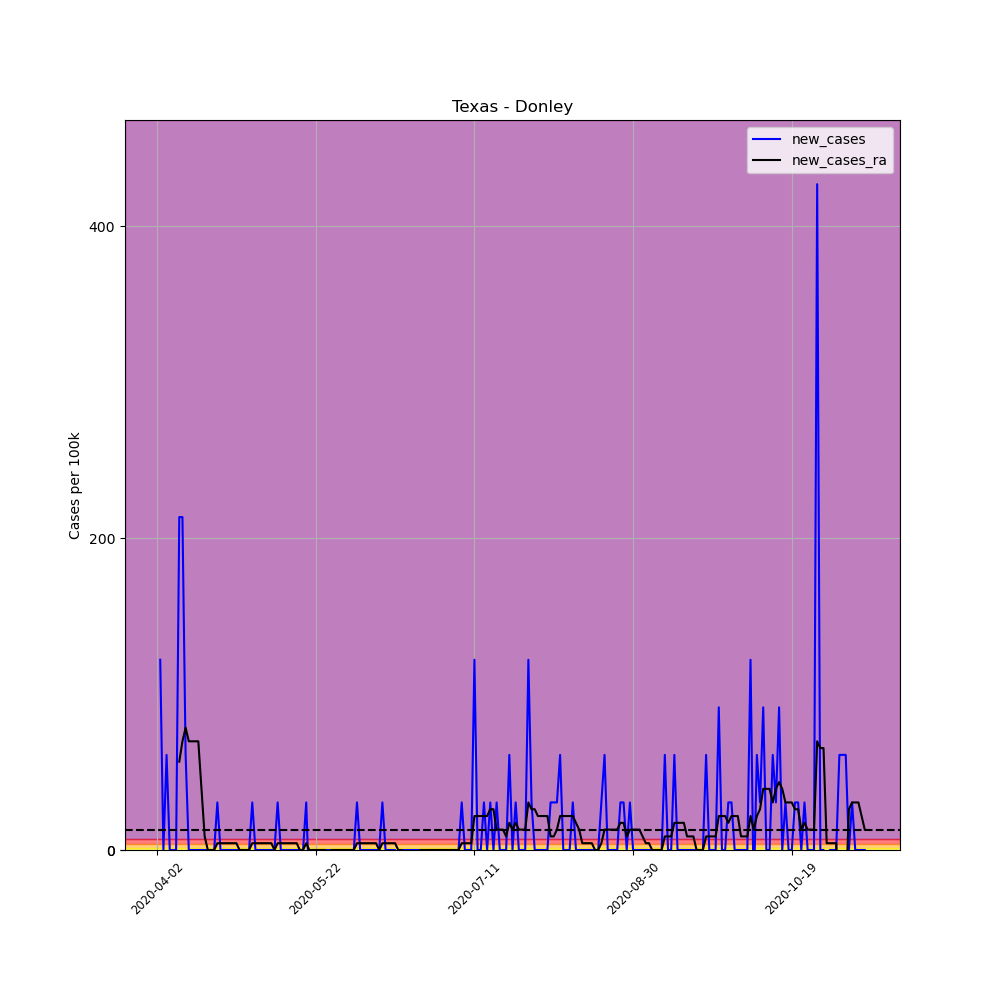

The table this chart was drawn from, first rows:
, date, county, state, fips, cases, deaths, COUNTY, STNAME, CTYNAME, POPESTIMATE2019, per_100k, per_100k_ra, new_cases, new_cases_ra
528562, 2020-04-02, Donley, Texas, 48129, 1, 0, 129, Texas, Donley, 3278, 30.51, , , 
528563, 2020-04-03, Donley, Texas, 48129, 5, 0, 129, Texas, Donley, 3278, 152.5, , 122, 
528564, 2020-04-04, Donley, Texas, 48129, 5, 0, 129, Texas, Donley, 3278, 152.5, , 0.0, 
528565, 2020-04-05, Donley, Texas, 48129, 7, 0, 129, Texas, Donley, 3278, 213.5, , 61.01, 
528566, 2020-04-06, Donley, Texas, 48129, 7, 0, 129, Texas, Donley, 3278, 213.5, , 0.0, 
528567, 2020-04-07, Donley, Texas, 48129, 7, 0, 129, Texas, Donley, 3278, 213.5, , 0.0, 
528568, 2020-04-08, Donley, Texas, 48129, 7, 0, 129, Texas, Donley, 3278, 213.5, 170, 0.0, 
528569, 2020-04-09, Donley, Texas, 48129, 14, 0, 129, Texas, Donley, 3278, 427.1, 226.6, 213.5, 56.65
528570, 2020-04-10, Donley, Texas, 48129, 21, 0, 129, Texas, Donley, 3278, 640.6, 296.3, 213.5, 69.73
528571, 2020-04-11, Donley, Texas, 48129, 23, 0, 129, Texas, Donley, 3278, 701.6, 374.8, 61.01, 78.45
528572, 2020-04-12, Donley, Texas, 48129, 23, 0, 129, Texas, Donley, 3278, 701.6, 444.5, 0.0, 69.73
528573, 2020-04-13, Donley, Texas, 48129, 23, 0, 129, Texas, Donley, 3278, 701.6, 514.3, 0.0, 69.73
528574, 2020-04-14, Donley, Texas, 48129, 23, 0, 129, Texas, Donley, 3278, 701.6, 584, 0.0, 69.73
528575, 2020-04-15, Donley, Texas, 48129, 23, 0, 129, Texas, Donley, 3278, 701.6, 653.7, 0.0, 69.73
528576, 2020-04-16, Donley, Texas, 48129, 23, 0, 129, Texas, Donley, 3278, 701.6, 692.9, 0.0, 39.22
528577, 2020-04-17, Donley, Texas, 48129, 23, 0, 129, Texas, Donley, 3278, 701.6, 701.6, 0.0, 8.716
528578, 2020-04-18, Donley, Texas, 48129, 23, 0, 129, Texas, Donley, 3278, 701.6, 701.6, 0.0, 0.0
528579, 2020-04-19, Donley, Texas, 48129, 23, 0, 129, Texas, Donley, 3278, 701.6, 701.6, 0.0, 0.0
528580, 2020-04-20, Donley, Texas, 48129, 23, 0, 129, Texas, Donley, 3278, 701.6, 701.6, 0.0, 0.0
528581, 2020-04-21, Donley, Texas, 48129, 24, 0, 129, Texas, Donley, 3278, 732.2, 706, 30.51, 4.358
528582, 2020-04-22, Donley, Texas, 48129, 24, 0, 129, Texas, Donley, 3278, 732.2, 710.4, 0.0, 4.358
528583, 2020-04-23, Donley, Texas, 48129, 24, 0, 129, Texas, Donley, 3278, 732.2, 714.7, 0.0, 4.358
528584, 2020-04-24, Donley, Texas, 48129, 24, 0, 129, Texas, Donley, 3278, 732.2, 719.1, 0.0, 4.358
528585, 2020-04-25, Donley, Texas, 48129, 24, 0, 129, Texas, Donley, 3278, 732.2, 723.4, 0.0, 4.358
528586, 2020-04-26, Donley, Texas, 48129, 24, 0, 129, Texas, Donley, 3278, 732.2, 727.8, 0.0, 4.358
528587, 2020-04-27, Donley, Texas, 48129, 24, 0, 129, Texas, Donley, 3278, 732.2, 732.2, 0.0, 4.358
528588, 2020-04-28, Donley, Texas, 48129, 24, 0, 129, Texas, Donley, 3278, 732.2, 732.2, 0.0, 0.0
528589, 2020-04-29, Donley, Texas, 48129, 24, 0, 129, Texas, Donley, 3278, 732.2, 732.2, 0.0, 0.0
528590, 2020-04-30, Donley, Texas, 48129, 24, 0, 129, Texas, Donley, 3278, 732.2, 732.2, 0.0, 0.0
528591, 2020-05-01, Donley, Texas, 48129, 24, 0, 129, Texas, Donley, 3278, 732.2, 732.2, 0.0, 0.0
528592, 2020-05-02, Donley, Texas, 48129, 25, 0, 129, Texas, Donley, 3278, 762.7, 736.5, 30.51, 4.358
528593, 2020-05-03, Donley, Texas, 48129, 25, 0, 129, Texas, Donley, 3278, 762.7, 740.9, 0.0, 4.358
528594, 2020-05-04, Donley, Texas, 48129, 25, 0, 129, Texas, Donley, 3278, 762.7, 745.2, 0.0, 4.358
528595, 2020-05-05, Donley, Texas, 48129, 25, 0, 129, Texas, Donley, 3278, 762.7, 749.6, 0.0, 4.358
528596, 2020-05-06, Donley, Texas, 48129, 25, 0, 129, Texas, Donley, 3278, 762.7, 753.9, 0.0, 4.358
528597, 2020-05-07, Donley, Texas, 48129, 25, 0, 129, Texas, Donley, 3278, 762.7, 758.3, 0.0, 4.358
528598, 2020-05-08, Donley, Texas, 48129, 25, 0, 129, Texas, Donley, 3278, 762.7, 762.7, 0.0, 4.358
528599, 2020-05-09, Donley, Texas, 48129, 25, 0, 129, Texas, Donley, 3278, 762.7, 762.7, 0.0, 0.0
528600, 2020-05-10, Donley, Texas, 48129, 26, 0, 129, Texas, Donley, 3278, 793.2, 767, 30.51, 4.358
528601, 2020-05-11, Donley, Texas, 48129, 26, 0, 129, Texas, Donley, 3278, 793.2, 771.4, 0.0, 4.358
528602, 2020-05-12, Donley, Texas, 48129, 26, 0, 129, Texas, Donley, 3278, 793.2, 775.7, 0.0, 4.358
528603, 2020-05-13, Donley, Texas, 48129, 26, 0, 129, Texas, Donley, 3278, 793.2, 780.1, 0.0, 4.358
528604, 2020-05-14, Donley, Texas, 48129, 26, 0, 129, Texas, Donley, 3278, 793.2, 784.5, 0.0, 4.358
528605, 2020-05-15, Donley, Texas, 48129, 26, 0, 129, Texas, Donley, 3278, 793.2, 788.8, 0.0, 4.358
528606, 2020-05-16, Donley, Texas, 48129, 26, 0, 129, Texas, Donley, 3278, 793.2, 793.2, 0.0, 4.358
528607, 2020-05-17, Donley, Texas, 48129, 26, 0, 129, Texas, Donley, 3278, 793.2, 793.2, 0.0, 0.0
528608, 2020-05-18, Donley, Texas, 48129, 26, 0, 129, Texas, Donley, 3278, 793.2, 793.2, 0.0, 0.0
528609, 2020-05-19, Donley, Texas, 48129, 27, 0, 129, Texas, Donley, 3278, 823.7, 797.5, 30.51, 4.358
528610, 2020-05-20, Donley, Texas, 48129, 26, 0, 129, Texas, Donley, 3278, 793.2, 797.5, -30.51, -8.120488408686859e-15
528611, 2020-05-21, Donley, Texas, 48129, 26, 0, 129, Texas, Donley, 3278, 793.2, 797.5, 0.0, -8.120488408686859e-15
528612, 2020-05-22, Donley, Texas, 48129, 26, 0, 129, Texas, Donley, 3278, 793.2, 797.5, 0.0, -8.120488408686859e-15
528613, 2020-05-23, Donley, Texas, 48129, 26, 0, 129, Texas, Donley, 3278, 793.2, 797.5, 0.0, -8.120488408686859e-15
528614, 2020-05-24, Donley, Texas, 48129, 26, 0, 129, Texas, Donley, 3278, 793.2, 797.5, 0.0, -8.120488408686859e-15
528615, 2020-05-25, Donley, Texas, 48129, 26, 0, 129, Texas, Donley, 3278, 793.2, 797.5, 0.0, -8.120488408686859e-15
528616, 2020-05-26, Donley, Texas, 48129, 26, 0, 129, Texas, Donley, 3278, 793.2, 793.2, 0.0, -4.358
528617, 2020-05-27, Donley, Texas, 48129, 26, 0, 129, Texas, Donley, 3278, 793.2, 793.2, 0.0, 0.0
528618, 2020-05-28, Donley, Texas, 48129, 26, 0, 129, Texas, Donley, 3278, 793.2, 793.2, 0.0, 0.0
528619, 2020-05-29, Donley, Texas, 48129, 26, 0, 129, Texas, Donley, 3278, 793.2, 793.2, 0.0, 0.0
528620, 2020-05-30, Donley, Texas, 48129, 26, 0, 129, Texas, Donley, 3278, 793.2, 793.2, 0.0, 0.0
528621, 2020-05-31, Donley, Texas, 48129, 26, 0, 129, Texas, Donley, 3278, 793.2, 793.2, 0.0, 0.0
... 164 more rows
